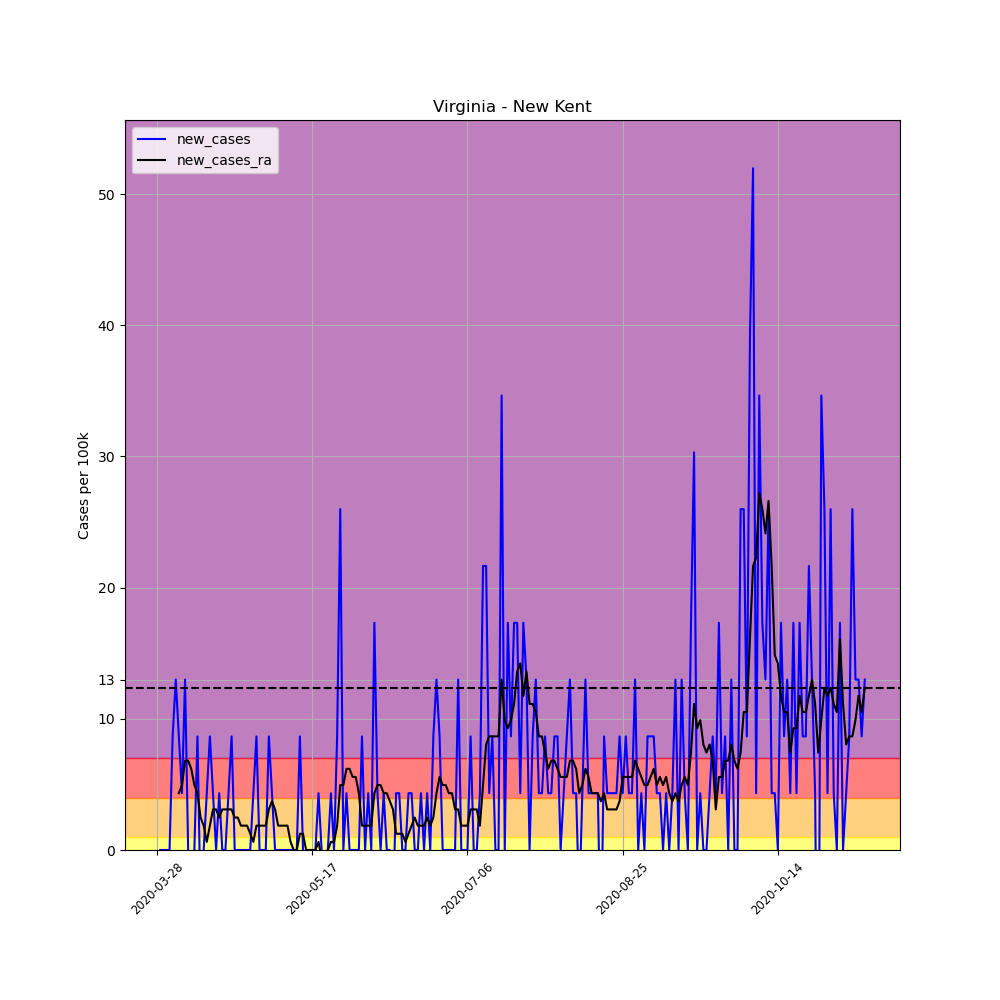

The data file committed next to this chart (first rows):
, date, county, state, fips, cases, deaths, COUNTY, STNAME, CTYNAME, POPESTIMATE2019, per_100k, per_100k_ra, new_cases, new_cases_ra
439182, 2020-03-28, New Kent, Virginia, 51127, 1, 0, 127, Virginia, New Kent, 23091, 4.331, , , 
439183, 2020-03-29, New Kent, Virginia, 51127, 1, 0, 127, Virginia, New Kent, 23091, 4.331, , 0.0, 
439184, 2020-03-30, New Kent, Virginia, 51127, 1, 0, 127, Virginia, New Kent, 23091, 4.331, , 0.0, 
439185, 2020-03-31, New Kent, Virginia, 51127, 1, 0, 127, Virginia, New Kent, 23091, 4.331, , 0.0, 
439186, 2020-04-01, New Kent, Virginia, 51127, 1, 0, 127, Virginia, New Kent, 23091, 4.331, , 0.0, 
439187, 2020-04-02, New Kent, Virginia, 51127, 3, 0, 127, Virginia, New Kent, 23091, 12.99, , 8.661, 
439188, 2020-04-03, New Kent, Virginia, 51127, 6, 0, 127, Virginia, New Kent, 23091, 25.98, 8.661, 12.99, 
439189, 2020-04-04, New Kent, Virginia, 51127, 8, 0, 127, Virginia, New Kent, 23091, 34.65, 12.99, 8.661, 4.331
439190, 2020-04-05, New Kent, Virginia, 51127, 9, 0, 127, Virginia, New Kent, 23091, 38.98, 17.94, 4.331, 4.949
439191, 2020-04-06, New Kent, Virginia, 51127, 12, 0, 127, Virginia, New Kent, 23091, 51.97, 24.75, 12.99, 6.805
439192, 2020-04-07, New Kent, Virginia, 51127, 12, 0, 127, Virginia, New Kent, 23091, 51.97, 31.55, 0.0, 6.805
439193, 2020-04-08, New Kent, Virginia, 51127, 11, 0, 127, Virginia, New Kent, 23091, 47.64, 37.74, -4.331, 6.187
439194, 2020-04-09, New Kent, Virginia, 51127, 11, 0, 127, Virginia, New Kent, 23091, 47.64, 42.69, 0.0, 4.949
439195, 2020-04-10, New Kent, Virginia, 51127, 13, 0, 127, Virginia, New Kent, 23091, 56.3, 47.02, 8.661, 4.331
439196, 2020-04-11, New Kent, Virginia, 51127, 12, 0, 127, Virginia, New Kent, 23091, 51.97, 49.49, -4.331, 2.475
439197, 2020-04-12, New Kent, Virginia, 51127, 12, 0, 127, Virginia, New Kent, 23091, 51.97, 51.35, 0.0, 1.856
439198, 2020-04-13, New Kent, Virginia, 51127, 13, 0, 127, Virginia, New Kent, 23091, 56.3, 51.97, 4.331, 0.6187
439199, 2020-04-14, New Kent, Virginia, 51127, 15, 0, 127, Virginia, New Kent, 23091, 64.96, 53.82, 8.661, 1.856
439200, 2020-04-15, New Kent, Virginia, 51127, 16, 0, 127, Virginia, New Kent, 23091, 69.29, 56.92, 4.331, 3.093
439201, 2020-04-16, New Kent, Virginia, 51127, 16, 0, 127, Virginia, New Kent, 23091, 69.29, 60.01, 0.0, 3.093
439202, 2020-04-17, New Kent, Virginia, 51127, 17, 0, 127, Virginia, New Kent, 23091, 73.62, 62.49, 4.331, 2.475
439203, 2020-04-18, New Kent, Virginia, 51127, 17, 0, 127, Virginia, New Kent, 23091, 73.62, 65.58, 0.0, 3.093
439204, 2020-04-19, New Kent, Virginia, 51127, 17, 0, 127, Virginia, New Kent, 23091, 73.62, 68.67, 0.0, 3.093
439205, 2020-04-20, New Kent, Virginia, 51127, 18, 0, 127, Virginia, New Kent, 23091, 77.95, 71.77, 4.331, 3.093
439206, 2020-04-21, New Kent, Virginia, 51127, 20, 2, 127, Virginia, New Kent, 23091, 86.61, 74.86, 8.661, 3.093
439207, 2020-04-22, New Kent, Virginia, 51127, 20, 1, 127, Virginia, New Kent, 23091, 86.61, 77.33, 0.0, 2.475
439208, 2020-04-23, New Kent, Virginia, 51127, 20, 2, 127, Virginia, New Kent, 23091, 86.61, 79.81, 0.0, 2.475
439209, 2020-04-24, New Kent, Virginia, 51127, 20, 2, 127, Virginia, New Kent, 23091, 86.61, 81.66, 0.0, 1.856
439210, 2020-04-25, New Kent, Virginia, 51127, 20, 1, 127, Virginia, New Kent, 23091, 86.61, 83.52, 0.0, 1.856
439211, 2020-04-26, New Kent, Virginia, 51127, 20, 1, 127, Virginia, New Kent, 23091, 86.61, 85.38, 0.0, 1.856
439212, 2020-04-27, New Kent, Virginia, 51127, 20, 1, 127, Virginia, New Kent, 23091, 86.61, 86.61, 0.0, 1.237
439213, 2020-04-28, New Kent, Virginia, 51127, 21, 1, 127, Virginia, New Kent, 23091, 90.94, 87.23, 4.331, 0.6187
439214, 2020-04-29, New Kent, Virginia, 51127, 23, 1, 127, Virginia, New Kent, 23091, 99.61, 89.09, 8.661, 1.856
439215, 2020-04-30, New Kent, Virginia, 51127, 23, 1, 127, Virginia, New Kent, 23091, 99.61, 90.94, 0.0, 1.856
439216, 2020-05-01, New Kent, Virginia, 51127, 23, 1, 127, Virginia, New Kent, 23091, 99.61, 92.8, 0.0, 1.856
439217, 2020-05-02, New Kent, Virginia, 51127, 23, 1, 127, Virginia, New Kent, 23091, 99.61, 94.66, 0.0, 1.856
439218, 2020-05-03, New Kent, Virginia, 51127, 25, 1, 127, Virginia, New Kent, 23091, 108.3, 97.75, 8.661, 3.093
439219, 2020-05-04, New Kent, Virginia, 51127, 26, 1, 127, Virginia, New Kent, 23091, 112.6, 101.5, 4.331, 3.712
439220, 2020-05-05, New Kent, Virginia, 51127, 26, 1, 127, Virginia, New Kent, 23091, 112.6, 104.6, 0.0, 3.093
439221, 2020-05-06, New Kent, Virginia, 51127, 26, 1, 127, Virginia, New Kent, 23091, 112.6, 106.4, 0.0, 1.856
439222, 2020-05-07, New Kent, Virginia, 51127, 26, 1, 127, Virginia, New Kent, 23091, 112.6, 108.3, 0.0, 1.856
439223, 2020-05-08, New Kent, Virginia, 51127, 26, 1, 127, Virginia, New Kent, 23091, 112.6, 110.1, 0.0, 1.856
439224, 2020-05-09, New Kent, Virginia, 51127, 26, 1, 127, Virginia, New Kent, 23091, 112.6, 112, 0.0, 1.856
439225, 2020-05-10, New Kent, Virginia, 51127, 26, 1, 127, Virginia, New Kent, 23091, 112.6, 112.6, 0.0, 0.6187
439226, 2020-05-11, New Kent, Virginia, 51127, 26, 1, 127, Virginia, New Kent, 23091, 112.6, 112.6, 0.0, 0.0
439227, 2020-05-12, New Kent, Virginia, 51127, 26, 1, 127, Virginia, New Kent, 23091, 112.6, 112.6, 0.0, 0.0
439228, 2020-05-13, New Kent, Virginia, 51127, 28, 1, 127, Virginia, New Kent, 23091, 121.3, 113.8, 8.661, 1.237
439229, 2020-05-14, New Kent, Virginia, 51127, 28, 2, 127, Virginia, New Kent, 23091, 121.3, 115.1, 0.0, 1.237
439230, 2020-05-15, New Kent, Virginia, 51127, 26, 1, 127, Virginia, New Kent, 23091, 112.6, 115.1, -8.661, -5.075305255429287e-16
439231, 2020-05-16, New Kent, Virginia, 51127, 26, 1, 127, Virginia, New Kent, 23091, 112.6, 115.1, 0.0, -5.075305255429287e-16
439232, 2020-05-17, New Kent, Virginia, 51127, 26, 1, 127, Virginia, New Kent, 23091, 112.6, 115.1, 0.0, -5.075305255429287e-16
439233, 2020-05-18, New Kent, Virginia, 51127, 26, 1, 127, Virginia, New Kent, 23091, 112.6, 115.1, 0.0, -5.075305255429287e-16
439234, 2020-05-19, New Kent, Virginia, 51127, 27, 1, 127, Virginia, New Kent, 23091, 116.9, 115.7, 4.331, 0.6187
439235, 2020-05-20, New Kent, Virginia, 51127, 27, 1, 127, Virginia, New Kent, 23091, 116.9, 115.1, 0.0, -0.6187
439236, 2020-05-21, New Kent, Virginia, 51127, 26, 1, 127, Virginia, New Kent, 23091, 112.6, 113.8, -4.331, -1.237
439237, 2020-05-22, New Kent, Virginia, 51127, 26, 1, 127, Virginia, New Kent, 23091, 112.6, 113.8, 0.0, -5.075305255429287e-16
439238, 2020-05-23, New Kent, Virginia, 51127, 27, 1, 127, Virginia, New Kent, 23091, 116.9, 114.5, 4.331, 0.6187
439239, 2020-05-24, New Kent, Virginia, 51127, 27, 1, 127, Virginia, New Kent, 23091, 116.9, 115.1, 0.0, 0.6187
439240, 2020-05-25, New Kent, Virginia, 51127, 29, 1, 127, Virginia, New Kent, 23091, 125.6, 116.9, 8.661, 1.856
439241, 2020-05-26, New Kent, Virginia, 51127, 35, 1, 127, Virginia, New Kent, 23091, 151.6, 121.9, 25.98, 4.949
... 169 more rows
